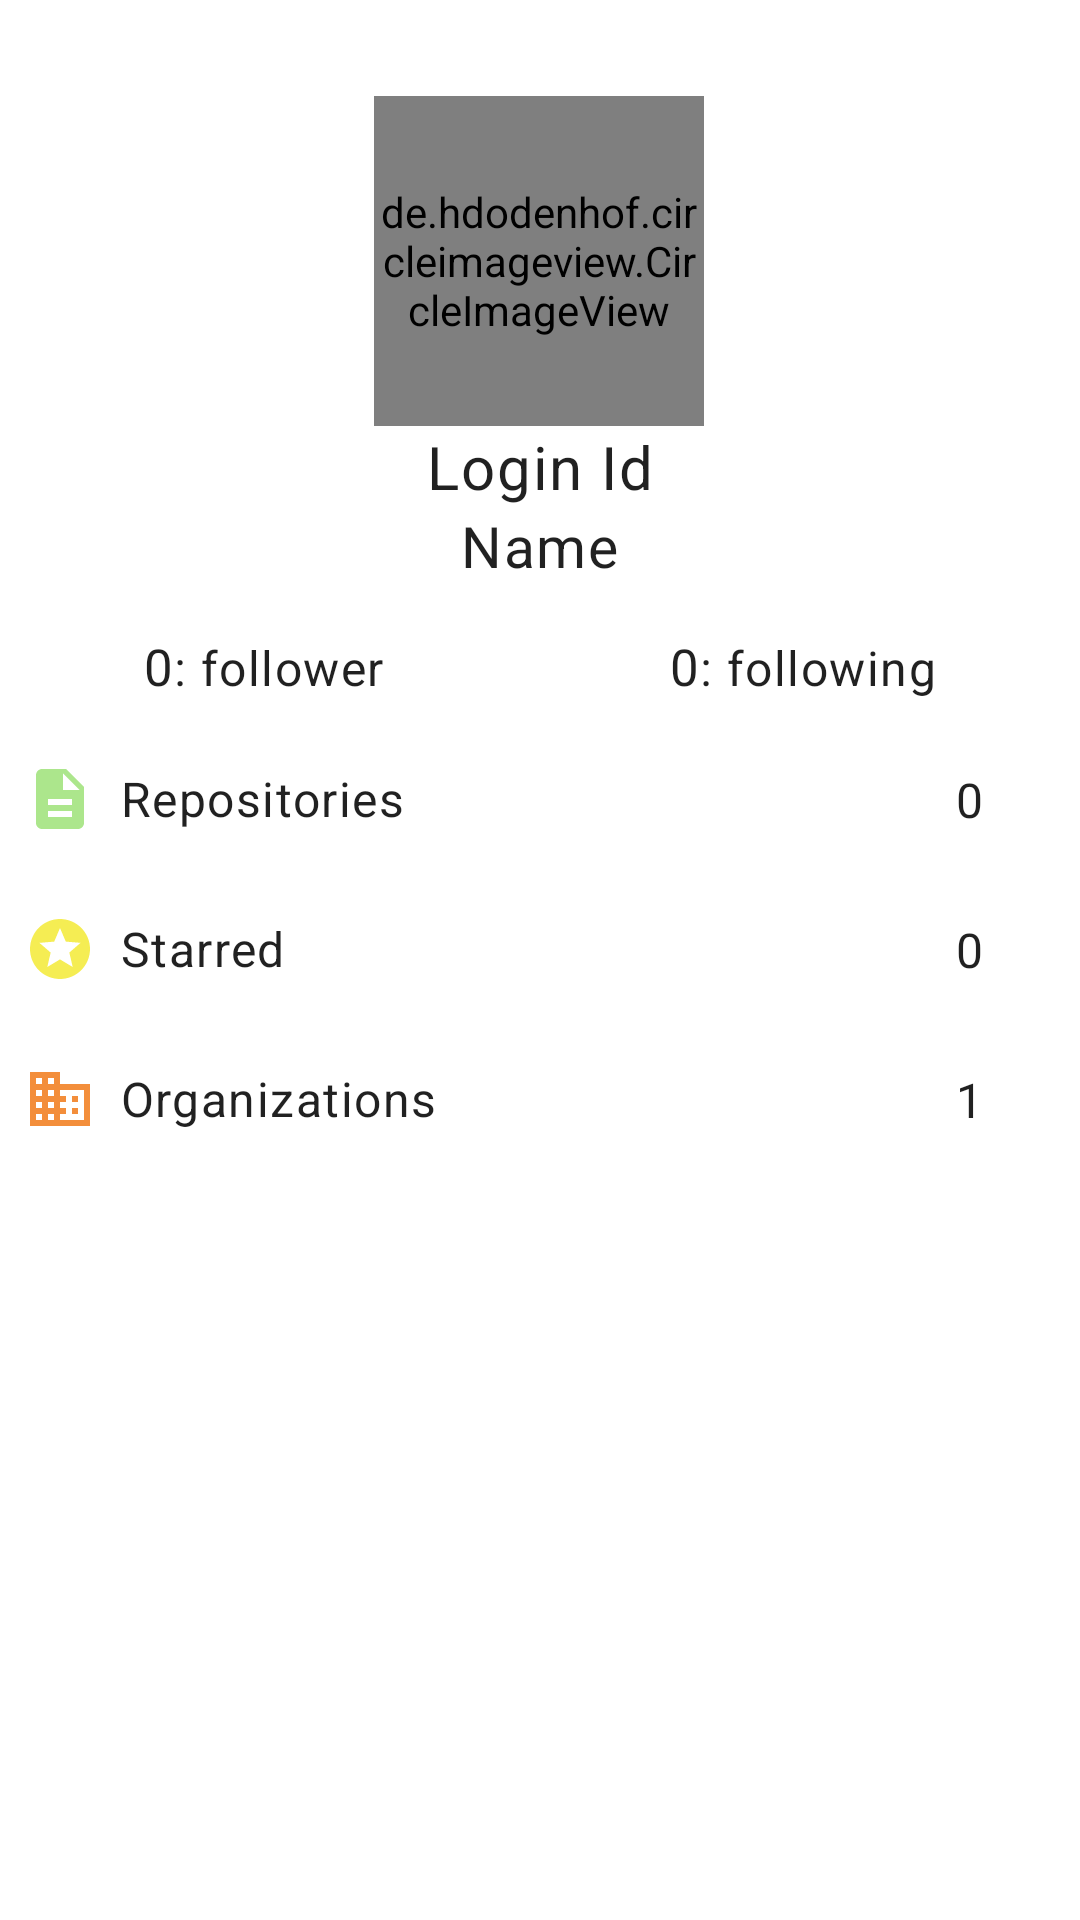

Here is an Android app screen rendered from its layout file. Give the layout XML and the strings, colors and styles it references.
<!-- AndroidManifest.xml: application theme Theme.UsersOfGitHub -->
<!-- res/layout/fragment_detailsfragment.xml -->
<?xml version="1.0" encoding="utf-8"?>
<androidx.constraintlayout.widget.ConstraintLayout xmlns:android="http://schemas.android.com/apk/res/android"
    xmlns:app="http://schemas.android.com/apk/res-auto"
    xmlns:tools="http://schemas.android.com/tools"
    android:layout_width="match_parent"
    android:layout_height="match_parent"
    tools:context=".DetailsFragment">


    <de.hdodenhof.circleimageview.CircleImageView
        android:id="@+id/iv_details"
        android:layout_width="110dp"
        android:layout_height="110dp"
        android:layout_marginTop="32dp"
        app:civ_border_color="@color/gray"
        app:civ_border_width="3dp"
        app:layout_constraintEnd_toEndOf="parent"
        app:layout_constraintHorizontal_bias="0.498"
        app:layout_constraintStart_toStartOf="parent"
        app:layout_constraintTop_toTopOf="parent"
        tools:srcCompat="@tools:sample/avatars" />

    <TextView
        android:id="@+id/tv_login_id"
        style="@style/Widget.UsersOfGitHub.TextView"
        android:layout_width="wrap_content"
        android:layout_height="wrap_content"
        android:text="Login Id"
        android:textSize="20sp"
        app:layout_constraintEnd_toEndOf="parent"
        app:layout_constraintStart_toStartOf="parent"
        app:layout_constraintTop_toBottomOf="@+id/iv_details" />

    <TextView
        android:id="@+id/tv_name"
        style="@style/Widget.UsersOfGitHub.TextView"
        android:layout_width="wrap_content"
        android:layout_height="wrap_content"
        android:text="Name"
        android:textSize="19dp"
        app:layout_constraintEnd_toEndOf="parent"
        app:layout_constraintStart_toStartOf="parent"
        app:layout_constraintTop_toBottomOf="@+id/tv_login_id" />

    <LinearLayout
        android:id="@+id/follower"
        android:layout_width="match_parent"
        android:layout_height="wrap_content"
        android:layout_marginTop="16dp"
        android:orientation="horizontal"
        app:layout_constraintTop_toBottomOf="@+id/tv_name">


        <TextView
            android:id="@+id/follower_num"
            style="@style/Widget.UsersOfGitHub.TextView"
            android:layout_width="wrap_content"
            android:layout_height="wrap_content"
            android:layout_weight="1"
            android:gravity="right"
            android:text="0"
            android:textSize="17sp" />

        <TextView
            style="@style/Widget.UsersOfGitHub.TextView"
            android:layout_width="wrap_content"
            android:layout_height="wrap_content"
            android:layout_weight="1"
            android:text=": follower"
            android:textSize="16sp" />

        <TextView
            android:id="@+id/following_num"
            style="@style/Widget.UsersOfGitHub.TextView"
            android:layout_width="wrap_content"
            android:layout_height="wrap_content"
            android:layout_weight="1"
            android:gravity="right"
            android:text="0"
            android:textSize="17sp" />

        <TextView
            style="@style/Widget.UsersOfGitHub.TextView"
            android:layout_width="wrap_content"
            android:layout_height="wrap_content"
            android:layout_weight="1"
            android:text=": following"
            android:textSize="16sp" />
    </LinearLayout>

    <androidx.constraintlayout.widget.ConstraintLayout
        android:id="@+id/container1"
        android:layout_width="match_parent"
        android:layout_height="wrap_content"
        android:layout_marginTop="8dp"
        app:layout_constraintEnd_toEndOf="parent"
        app:layout_constraintStart_toStartOf="parent"
        app:layout_constraintTop_toBottomOf="@id/follower">

        <TextView
            android:id="@+id/textView"
            style="@style/Widget.UsersOfGitHub.TextView"
            android:layout_width="0dp"
            android:layout_height="50dp"
            android:layout_marginStart="8dp"
            android:backgroundTint="@color/gray"
            android:gravity="center_vertical"
            android:text="Repositories"
            android:textSize="16sp"
            app:layout_constraintBottom_toBottomOf="parent"
            app:layout_constraintEnd_toStartOf="@id/tv_repos"
            app:layout_constraintStart_toEndOf="@id/image1"
            app:layout_constraintTop_toTopOf="parent" />

        <ImageView
            android:id="@+id/image1"
            android:layout_width="wrap_content"
            android:layout_height="wrap_content"
            android:layout_marginStart="8dp"
            app:layout_constraintBottom_toBottomOf="@+id/textView"
            app:layout_constraintStart_toStartOf="parent"
            app:layout_constraintTop_toTopOf="@+id/textView"
            app:srcCompat="@drawable/ic_baseline_description_24" />

        <TextView
            android:id="@+id/tv_repos"
            style="@style/Widget.UsersOfGitHub.TextView"
            android:layout_width="wrap_content"
            android:layout_height="match_parent"
            android:layout_marginStart="4dp"
            android:layout_marginEnd="4dp"
            android:text="0"
            android:textSize="16sp"
            app:layout_constraintBottom_toBottomOf="parent"
            app:layout_constraintEnd_toStartOf="@id/right_arrow"
            app:layout_constraintStart_toEndOf="@id/textView"
            app:layout_constraintTop_toTopOf="parent" />

        <ImageView
            android:id="@+id/right_arrow"
            android:layout_width="wrap_content"
            android:layout_height="wrap_content"
            android:layout_marginEnd="4dp"
            android:src="@drawable/ic_baseline_chevron_right_24"
            app:layout_constraintBottom_toBottomOf="parent"
            app:layout_constraintEnd_toEndOf="parent"
            app:layout_constraintStart_toEndOf="@id/tv_repos"
            app:layout_constraintTop_toTopOf="parent" />

    </androidx.constraintlayout.widget.ConstraintLayout>

    <androidx.constraintlayout.widget.ConstraintLayout
        android:id="@+id/container2"
        android:layout_width="match_parent"
        android:layout_height="wrap_content"
        app:layout_constraintEnd_toEndOf="parent"
        app:layout_constraintStart_toStartOf="parent"
        app:layout_constraintTop_toBottomOf="@id/container1">

        <TextView
            android:id="@+id/textView2"
            style="@style/Widget.UsersOfGitHub.TextView"
            android:layout_width="0dp"
            android:layout_height="50dp"
            android:layout_marginStart="8dp"
            android:gravity="center_vertical"
            android:text="Starred"
            android:textSize="16sp"
            app:layout_constraintBottom_toBottomOf="parent"
            app:layout_constraintEnd_toStartOf="@id/counter2"
            app:layout_constraintStart_toEndOf="@id/image2"
            app:layout_constraintTop_toTopOf="parent" />

        <ImageView
            android:id="@+id/image2"
            android:layout_width="wrap_content"
            android:layout_height="wrap_content"
            android:layout_marginStart="8dp"
            app:layout_constraintBottom_toBottomOf="@+id/textView2"
            app:layout_constraintStart_toStartOf="parent"
            app:layout_constraintTop_toTopOf="@+id/textView2"
            app:srcCompat="@drawable/ic_baseline_stars_24" />

        <TextView
            android:id="@+id/counter2"
            style="@style/Widget.UsersOfGitHub.TextView"
            android:layout_width="wrap_content"
            android:layout_height="match_parent"
            android:layout_marginStart="4dp"
            android:layout_marginEnd="4dp"
            android:text="0"
            android:textSize="16sp"
            app:layout_constraintBottom_toBottomOf="parent"
            app:layout_constraintEnd_toStartOf="@id/right_arrow2"
            app:layout_constraintStart_toEndOf="@id/textView2"
            app:layout_constraintTop_toTopOf="parent" />

        <ImageView
            android:id="@+id/right_arrow2"
            android:layout_width="wrap_content"
            android:layout_height="wrap_content"
            android:layout_marginEnd="4dp"
            android:src="@drawable/ic_baseline_chevron_right_24"
            app:layout_constraintBottom_toBottomOf="parent"
            app:layout_constraintEnd_toEndOf="parent"
            app:layout_constraintStart_toEndOf="@id/counter2"
            app:layout_constraintTop_toTopOf="parent" />
    </androidx.constraintlayout.widget.ConstraintLayout>

    <androidx.constraintlayout.widget.ConstraintLayout
        android:id="@+id/container3"
        android:layout_width="match_parent"
        android:layout_height="wrap_content"
        app:layout_constraintEnd_toEndOf="parent"
        app:layout_constraintStart_toStartOf="parent"
        app:layout_constraintTop_toBottomOf="@id/container2">

        <TextView
            android:id="@+id/textView3"
            style="@style/Widget.UsersOfGitHub.TextView"
            android:layout_width="0dp"
            android:layout_height="50dp"
            android:layout_marginStart="8dp"
            android:gravity="center_vertical"
            android:text="Organizations"
            android:textSize="16sp"
            app:layout_constraintBottom_toBottomOf="parent"
            app:layout_constraintEnd_toStartOf="@id/counter3"
            app:layout_constraintStart_toEndOf="@id/image3"
            app:layout_constraintTop_toTopOf="parent" />

        <ImageView
            android:id="@+id/image3"
            android:layout_width="wrap_content"
            android:layout_height="wrap_content"
            android:layout_marginStart="8dp"
            app:layout_constraintBottom_toBottomOf="@+id/textView3"
            app:layout_constraintStart_toStartOf="parent"
            app:layout_constraintTop_toTopOf="@+id/textView3"
            app:srcCompat="@drawable/ic_baseline_business_24" />

        <TextView
            android:id="@+id/counter3"
            style="@style/Widget.UsersOfGitHub.TextView"
            android:layout_width="wrap_content"
            android:layout_height="match_parent"
            android:layout_marginStart="4dp"
            android:layout_marginEnd="4dp"
            android:text="1"
            android:textSize="16sp"
            app:layout_constraintBottom_toBottomOf="parent"
            app:layout_constraintEnd_toStartOf="@id/right_arrow3"
            app:layout_constraintStart_toEndOf="@id/textView3"
            app:layout_constraintTop_toTopOf="parent" />

        <ImageView
            android:id="@+id/right_arrow3"
            android:layout_width="wrap_content"
            android:layout_height="wrap_content"
            android:layout_marginEnd="4dp"
            android:src="@drawable/ic_baseline_chevron_right_24"
            app:layout_constraintBottom_toBottomOf="parent"
            app:layout_constraintEnd_toEndOf="parent"
            app:layout_constraintStart_toEndOf="@id/counter3"
            app:layout_constraintTop_toTopOf="parent" />
    </androidx.constraintlayout.widget.ConstraintLayout>
</androidx.constraintlayout.widget.ConstraintLayout>
<!-- resources referenced by this layout -->
<resources>
  <color name="gray">#AA7E7A7A</color>
  <!-- drawable ic_baseline_business_24 (drawable) -->
  <vector android:alpha="0.82" android:height="24dp"
      android:tint="#F1750F" android:viewportHeight="24"
      android:viewportWidth="24" android:width="24dp" xmlns:android="http://schemas.android.com/apk/res/android">
      <path android:fillColor="@android:color/white" android:pathData="M12,7L12,3L2,3v18h20L22,7L12,7zM6,19L4,19v-2h2v2zM6,15L4,15v-2h2v2zM6,11L4,11L4,9h2v2zM6,7L4,7L4,5h2v2zM10,19L8,19v-2h2v2zM10,15L8,15v-2h2v2zM10,11L8,11L8,9h2v2zM10,7L8,7L8,5h2v2zM20,19h-8v-2h2v-2h-2v-2h2v-2h-2L12,9h8v10zM18,11h-2v2h2v-2zM18,15h-2v2h2v-2z"/>
  </vector>
  <!-- drawable ic_baseline_chevron_right_24 (drawable) -->
  <vector android:alpha="0.78" android:height="24dp"
      android:tint="#FFFFFF" android:viewportHeight="24"
      android:viewportWidth="24" android:width="24dp" xmlns:android="http://schemas.android.com/apk/res/android">
      <path android:fillColor="@android:color/white" android:pathData="M10,6L8.59,7.41 13.17,12l-4.58,4.59L10,18l6,-6z"/>
  </vector>
  <!-- drawable ic_baseline_description_24 (drawable) -->
  <vector android:height="24dp" android:tint="#815ACD1B"
      android:viewportHeight="24" android:viewportWidth="24"
      android:width="24dp" xmlns:android="http://schemas.android.com/apk/res/android">
      <path android:fillColor="@android:color/white" android:pathData="M14,2L6,2c-1.1,0 -1.99,0.9 -1.99,2L4,20c0,1.1 0.89,2 1.99,2L18,22c1.1,0 2,-0.9 2,-2L20,8l-6,-6zM16,18L8,18v-2h8v2zM16,14L8,14v-2h8v2zM13,9L13,3.5L18.5,9L13,9z"/>
  </vector>
  <!-- drawable ic_baseline_stars_24 (drawable) -->
  <vector android:alpha="0.72" android:height="24dp"
      android:tint="#F1E60F" android:viewportHeight="24"
      android:viewportWidth="24" android:width="24dp" xmlns:android="http://schemas.android.com/apk/res/android">
      <path android:fillColor="@android:color/white" android:pathData="M11.99,2C6.47,2 2,6.48 2,12s4.47,10 9.99,10C17.52,22 22,17.52 22,12S17.52,2 11.99,2zM16.23,18L12,15.45 7.77,18l1.12,-4.81 -3.73,-3.23 4.92,-0.42L12,5l1.92,4.53 4.92,0.42 -3.73,3.23L16.23,18z"/>
  </vector>
  <style name="Widget.UsersOfGitHub.TextView" parent="Widget.MaterialComponents.TextView">
          <item name="minHeight">48dp</item>
          <item name="android:gravity">center_vertical</item>
          <item name="android:textAppearance">?attr/textAppearanceBody1</item>
      </style>
  <style name="Theme.UsersOfGitHub" parent="Theme.MaterialComponents.DayNight.DarkActionBar">
          
          <item name="colorPrimary">@color/purple_500</item>
          <item name="colorPrimaryVariant">@color/purple_700</item>
          <item name="colorOnPrimary">@color/white</item>
          
          <item name="colorSecondary">@color/teal_200</item>
          <item name="colorSecondaryVariant">@color/teal_700</item>
          <item name="colorOnSecondary">@color/black</item>
          
          <item name="android:statusBarColor" tools:targetApi="l">?attr/colorPrimaryVariant</item>
          
      </style>
  <color name="purple_500">#FF6200EE</color>
  <color name="purple_700">#FF3700B3</color>
  <color name="white">#FFFFFFFF</color>
  <color name="teal_200">#FF03DAC5</color>
  <color name="teal_700">#FF018786</color>
  <color name="black">#FF000000</color>
</resources>
